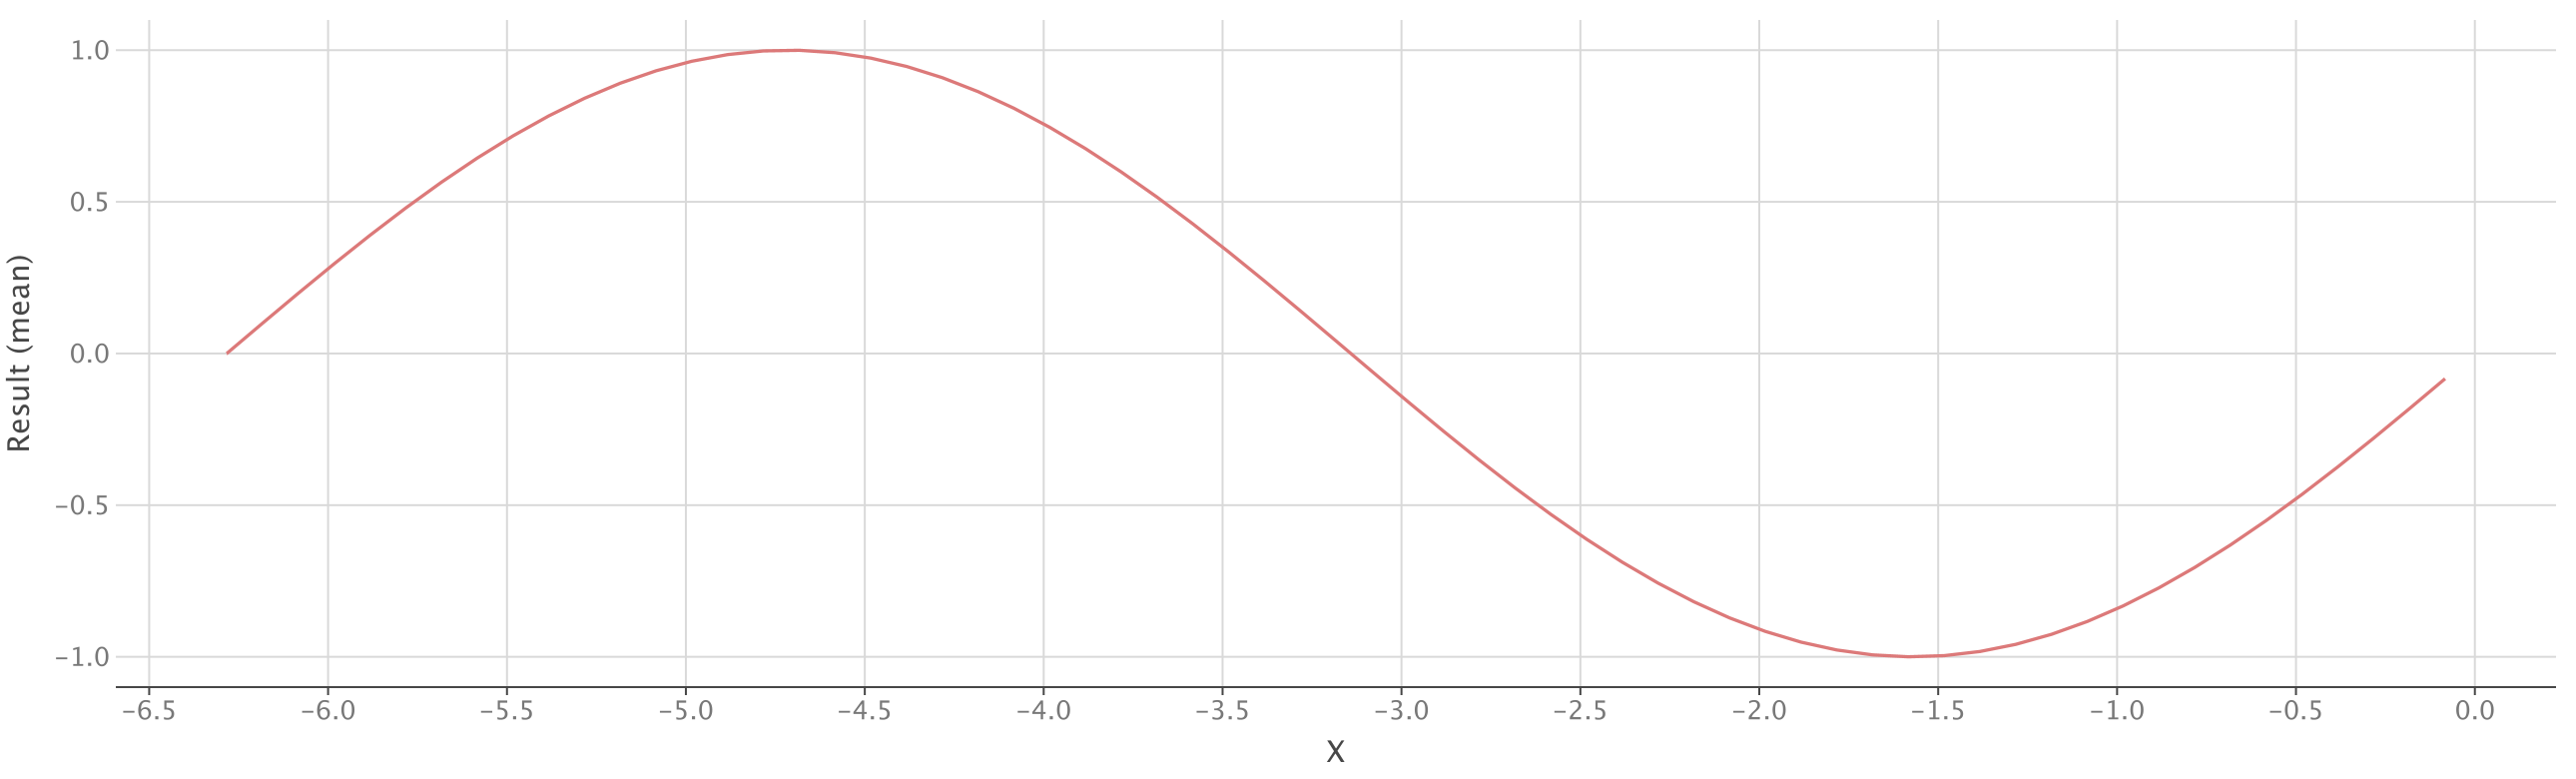

Source data for this figure (header and first rows):
X, Result
-6.283, 1.5224213857554244E-8
-6.183, 0.09983
-6.083, 0.1987
-5.983, 0.2955
-5.883, 0.3894
-5.783, 0.4794
-5.683, 0.5646
-5.583, 0.6442
-5.483, 0.7174
-5.383, 0.7833
-5.283, 0.8415
-5.183, 0.8912
-5.083, 0.932
-4.983, 0.9636
-4.883, 0.9854
-4.783, 0.9975
-4.683, 0.9996
-4.583, 0.9917
-4.483, 0.9738
-4.383, 0.9463
-4.283, 0.9093
-4.183, 0.8632
-4.083, 0.8085
-3.983, 0.7457
-3.883, 0.6755
-3.783, 0.5985
-3.683, 0.5155
-3.583, 0.4274
-3.483, 0.335
-3.383, 0.2392
-3.283, 0.1411
-3.183, 0.04158
-3.083, -0.05837
-2.983, -0.1577
-2.883, -0.2555
-2.783, -0.3508
-2.683, -0.4425
-2.583, -0.5298
-2.483, -0.6119
-2.383, -0.6878
-2.283, -0.7568
-2.183, -0.8183
-2.083, -0.8716
-1.983, -0.9162
-1.883, -0.9516
-1.783, -0.9775
-1.683, -0.9937
-1.583, -0.9999
-1.483, -0.9962
-1.383, -0.9825
-1.283, -0.9589
-1.183, -0.9258
-1.083, -0.8835
-0.9832, -0.8323
-0.8832, -0.7728
-0.7832, -0.7055
-0.6832, -0.6313
-0.5832, -0.5507
-0.4832, -0.4646
-0.3832, -0.3739
... 3 more rows
